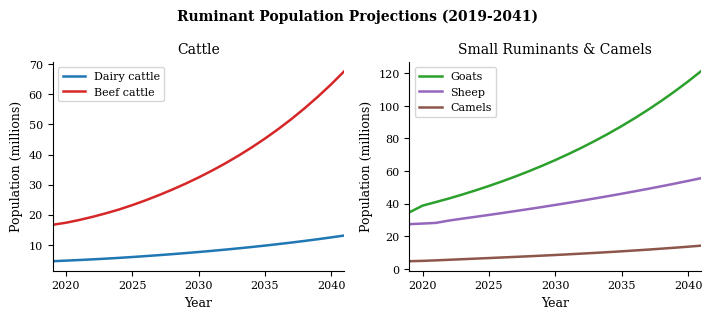

Write the Python code that produced this figure. (Note: this script raises an exception after producing the figure.)
import pandas as pd
import matplotlib
matplotlib.use('Agg')
import matplotlib.pyplot as plt
import matplotlib.ticker as mticker
import numpy as np
import os

os.makedirs("charts", exist_ok=True)

# ── Styling ──────────────────────────────────────────────────────────────────
COLORS = {
    "dairy":    "#1f77b4",
    "beef":     "#d62728",
    "goats":    "#2ca02c",
    "sheep":    "#9467bd",
    "camels":   "#8c564b",
    "poultry":  "#e377c2",
    "apiculture":"#bcbd22",
    "pigs":     "#ff7f0e",
    "rabbits":  "#17becf",
}

plt.rcParams.update({
    "font.family":      "serif",
    "font.size":        9,
    "axes.titlesize":   10,
    "axes.labelsize":   9,
    "legend.fontsize":  8,
    "xtick.labelsize":  8,
    "ytick.labelsize":  8,
    "axes.spines.top":  False,
    "axes.spines.right":False,
    "figure.dpi":       150,
})

YEARS     = list(range(2019, 2042))
VAL_YEARS = list(range(2020, 2026))   # validation window
PRJ_YEARS = list(range(2026, 2042))   # projection window

def clean(s):
    """Strip commas and convert to float; return NaN on failure."""
    try:
        return float(str(s).replace(",", "").strip())
    except:
        return np.nan

def shade_validation(ax, alpha=0.08):
    ax.axvspan(2020, 2025, color="grey", alpha=alpha)

def millions(x, _):  return f"{x/1e6:.1f}M"
def billions(x, _):  return f"{x/1e9:.2f}B"
def thousands(x, _): return f"{x/1e3:.0f}k"

# ── Raw data (all values as strings matching CSV) ────────────────────────────
data = {
    # RUMINANTS ─ Population
    "dairy_pop":   [4536553,4724213,4930885,5150652,5384433,5643528,5929195,6229572,6545364,6877312,7226205,7592880,7978220,8383157,8808678,9255823,9725682,10219406,10738202,11283340,11856156,12458058,13090518],
    "beef_pop":    [16640373,17318289,18227105,19271976,20435898,21713771,23167556,24760512,26470095,28302392,30264608,32364899,34612283,37016605,39588523,42339522,45281939,48429006,51794904,55394809,59244967,63362754,67766769],
    "goat_pop":    [34657969,38799923,40989145,43205818,45615188,48164175,50854376,53694678,56693632,59860088,63203397,66733436,70460636,74396007,78551176,82938421,87570702,92461705,97625881,103078487,108835631,114914325,121332525],
    "sheep_pop":   [27440945,27804845,28213956,29657962,30826464,31951592,33098524,34272326,35470828,36694072,37943578,39221260,40529053,41868834,43242450,44651710,46098409,47584333,49111260,50680971,52295248,53955893,55664712],
    "camel_pop":   [4721900,4929617,5246341,5597537,5953482,6307322,6660619,7016975,7379901,7752367,8136813,8535274,8949515,9381082,9831410,10301833,10793641,11308092,11846453,12409983,12999984,13617787,14264763],
    # RUMINANTS ─ Production
    "dairy_milk":  [3087368416,3327251942,3478907825,3643020340,3818910429,4006225798,4204857951,4414884749,4636523186,4870101303,5116035213,5374815065,5646994826,5933180799,6234032895,6550258254,6882609966,7231887074,7598933294,7984640848,8389949184,8815848808,9263381283],
    "beef_prod":   [322144382,445106919,430076921,430701505,444601892,466824542,478670424,503042485,537164288,574123896,613877045,656496142,702120920,750932894,803142465,858979464,918694716,982557320,1050856599,1123901657,1202022152,1285570862,1374926402],
    "goat_milk":   [156322451,138747530,177177532,190059945,199593743,210632194,222413125,234838304,247954305,261802993,276425228,291864146,308165357,325377024,343549999,362737971,382997630,404388834,426974779,450822197,476001541,502587204,530657730],
    "goat_meat":   [53888699,574661150,575819227,609034680,643793421,679763354,717715227,757800187,800125127,844813786,891998366,941818303,994420787,1049961228,1108603717,1170521508,1235897535,1304924948,1377807683,1454761068,1536012458,1621801904,1712382868],
    "sheep_mutton":[49378634,127862456,103600372,86709061,93201929,97176370,100364950,103556059,106878470,110317323,113858219,117499118,121243087,125094331,129057157,133135856,137334747,141658208,146110688,150696719,155420925,160288025,165302845],
    "sheep_wool":  [840111,2200047,2165005,2197333,2259737,2329972,2402390,2477059,2554048,2633430,2715280,2799674,2886690,2976412,3068922,3164307,3262657,3364063,3468622,3576430,3687589,3802203,3920380],
    "camel_meat":  [57569433,59575664,70467250,80113230,88579916,96397822,103863357,111108513,118208350,125234225,132258603,139351153,146576375,153990008,161638636,169563513,177799181,186378339,195328356,204678202,214451127,224674095,235371417],
    "camel_milk":  [985030518,1897135425,2115780076,2286734962,2424225712,2548658250,2671810313,2798782200,2931441638,3070456202,3216156639,3368822738,3528757238,3696289874,3871775362,4055593726,4248140850,4449828150,4661091337,4882386713,5114185087,5356992713,5611326976],
    # RUMINANTS ─ Feed
    "dairy_feed":  [14297334,15064338,15652233,16283617,16962078,17747721,18645904,19590366,20583328,21627120,22724217,23877249,25088988,26362359,27700469,29106582,30584127,32136722,33768162,35482440,37283756,39176543,41165421],
    "beef_feed":   [57386494,58790745,60448320,63011455,66262040,70038712,74614927,79737039,85247372,91157076,97485755,104258000,111504000,119253000,127542000,136407000,145888000,156028000,166873000,178472000,190877000,204144000,218333000],
    "goat_feed":   [np.nan,10528051,12235330,12926162,13623188,14382785,15186534,16034779,16930347,17875941,18874349,19928520,21041569,22216783,23457636,24767793,26151125,27611719,29153891,30782195,32501444,34316716,np.nan],  # 2041 excluded (bad data)
    "sheep_feed":  [np.nan,7988541,8309244,8314382,8638786,8985365,9331551,9680832,10035035,10395078,10761641,11135367,11516883,11906804,12305727,12714237,13132905,13562295,14002963,14455462,14920340,15398148,15889434],
    "camel_feed":  [10207641,13473952,14723394,15953510,17132017,18274211,19398579,20519211,21647191,22792156,23962797,25166876,26411282,27702083,29044663,30443907,31904326,33430184,35025593,36694621,38441274,40269703,42184062],
    # NON-RUMINANTS ─ Population
    "poultry_ind": [46293265,47556649,48855684,50195999,51595001,53095713,54773766,56710198,58923236,61314719,63707443,65959710,68044320,70023483,71975093,73949670,75969644,78042922,80172476,82360100,84607413,86916047,89287675],
    "poultry_lay": [12844219,12853484,12864074,12880131,12912985,12983599,13114406,13308027,13531602,13731383,13869723,13945568,13981141,13998592,14010125,14020231,14030085,14039910,14049738,14059573,14069415,14079263,14089119],
    "poultry_bro": [45838194,45873744,45924155,46027766,46266464,46740986,47476857,48340935,49101994,49605599,49862852,49975349,50030266,50069068,50104646,50139774,50174876,50209999,50245146,50280317,50315514,50350734,50385980],
    "api_log":     [852241,890098,953047,1018446,1086115,1155837,1227361,1300404,1374653,1449772,1525404,1601182,1676729,1751673,1825647,1898299,1969297,2038337,2105144,2169476,2231128,2289933,2345760],
    "api_ktbh":    [220501,231757,251508,272408,294443,317589,341810,367057,393271,420380,448302,476947,506215,536005,566208,596715,627418,658212,688993,719667,750144,780345,810198],
    "api_lang":    [194788,200883,209339,217722,225980,234056,241894,249437,256629,263416,269748,275578,280864,285573,289674,293149,295982,298167,299706,300606,300882,300555,299650],
    "api_box":     [21624,22301,23239,24170,25087,25983,26853,27691,28489,29243,29946,30593,31180,31702,32158,32543,32858,33100,33271,33371,33402,33366,33265],
    "pig_pop":     [596413,606557,644030,683673,725627,770031,817041,866815,919520,975340,1034466,1097095,1163443,1233734,1308210,1387122,1470741,1559349,1653247,1752756,1858212,1969978,2088430],
    "rabbit_pop":  [737239,837300,891348,949302,1011388,1077855,1148969,1225021,1306320,1393202,1486027,1585180,1691074,1804151,1924885,2053783,2191386,2338272,2495059,2662408,2841025,3031662,3235123],
    # NON-RUMINANTS ─ Production
    "poultry_eggs":[np.nan,180376167,181574694,182867444,184393000,186416806,189247556,192981389,197273722,201454194,204962944,207670417,209797083,211637472,213390139,215146306,216937444,218772750,220655028,222585750,224566278,226597944,228682250],  # 2019 anomalous
    "poultry_meat":[82414052,83088027,83798980,84599396,85604052,86964888,88752568,90834821,92921033,94762272,96284855,97550027,98657252,99691183,100707242,101734133,102783552,103859491,104963429,106096261,107258790,108451827,109676204],
    "api_honey":   [13876800,14525577,15786411,17170799,18705033,20420870,22351256,24043411,25315593,26599273,27888703,29177984,30461180,31732428,32986051,34216660,35419249,36589275,37722721,38816146,39824979,40743100,41614591],
    "api_wax":     [1374400,2173060,2368663,2583849,2822717,3090227,3391565,3658062,3861664,4067823,4275637,4484173,4692484,4899623,5104666,5306726,5504969,5698629,5887017,6069532,6239130,6394749,6543217],
    "pig_meat":    [14440964,14982273,15581564,16204827,16853020,17527140,18228226,18957355,19715649,20504275,21324446,22177424,23064521,23987102,24946586,25944450,26982228,28061517,29183977,30351336,31565390,32828005,34141126],
    "rabbit_meat": [1761900,1624003,1698627,1776735,1858482,1944031,2033556,2127235,2225257,2327821,2435134,2547412,2664883,2787785,2916368,3050893,3191632,3338872,3492913,3654066,3822659,3999037,4183556],
    # NON-RUMINANTS ─ Feed
    "poultry_feed":[1873467,1899514,1926442,1954802,1985984,2022483,2067125,2120991,2181507,2243008,2299928,2349864,2393928,2434796,2474769,2515123,2556373,2598691,2642138,2686751,2732562,2779604,2827910],
    "api_nectar":  [851656,899837,963817,1031495,1103083,1178749,1258552,1342368,1429813,1520211,1612628,1705967,1785629,1864583,1942407,2018728,2093218,2165599,2235635,2303128,2367922,2429892,2488950],
    "pig_feed":    [448225,472832,492585,513067,534300,556332,579189,602911,627540,653112,679669,707255,735909,765683,796621,828772,862184,896911,933011,970537,1009546,1050101,1092265],
    "rabbit_feed": [18268,20878,21765,22703,23692,24735,25832,26985,28197,29468,30802,32201,33667,35203,36813,38498,40263,42111,44046,46070,48190,50407,52728],
}

yrs = np.array(YEARS)

def cagr(series, y0=2019, y1=2041):
    idx0 = YEARS.index(y0)
    idx1 = YEARS.index(y1)
    v0 = series[idx0]
    v1 = series[idx1]
    if np.isnan(v0) or np.isnan(v1) or v0 <= 0:
        return np.nan
    n = y1 - y0
    return ((v1 / v0) ** (1 / n) - 1) * 100

# ═══════════════════════════════════════════════════════════════════════════════
# FIGURE 1 — Ruminant Population
# ═══════════════════════════════════════════════════════════════════════════════
fig, axes = plt.subplots(1, 2, figsize=(7.2, 3.2))
fig.suptitle("Ruminant Population Projections (2019-2041)", fontsize=10, fontweight="bold")

# Left: cattle (dairy + beef)
ax = axes[0]
ax.plot(yrs, np.array(data["dairy_pop"])/1e6, color=COLORS["dairy"], lw=1.8, label="Dairy cattle")
ax.plot(yrs, np.array(data["beef_pop"])/1e6,  color=COLORS["beef"],  lw=1.8, label="Beef cattle")
# shade_validation(ax)
ax.set_title("Cattle")
ax.set_xlabel("Year"); ax.set_ylabel("Population (millions)")
ax.legend(); ax.set_xlim(2019, 2041)

# Right: small ruminants + camels
ax = axes[1]
ax.plot(yrs, np.array(data["goat_pop"])/1e6,  color=COLORS["goats"],  lw=1.8, label="Goats")
ax.plot(yrs, np.array(data["sheep_pop"])/1e6, color=COLORS["sheep"],  lw=1.8, label="Sheep")
ax.plot(yrs, np.array(data["camel_pop"])/1e6, color=COLORS["camels"], lw=1.8, label="Camels")
# shade_validation(ax)
ax.set_title("Small Ruminants & Camels")
ax.set_xlabel("Year"); ax.set_ylabel("Population (millions)")
ax.legend(); ax.set_xlim(2019, 2041)

plt.tight_layout()
plt.savefig("paper_charts/ruminant_pop.png", bbox_inches="tight")
plt.close()
print("Fig 1 done")

# ═══════════════════════════════════════════════════════════════════════════════
# FIGURE 2 — Ruminant Production
# ═══════════════════════════════════════════════════════════════════════════════
fig, axes = plt.subplots(1, 2, figsize=(7.2, 3.2))
fig.suptitle("Ruminant Production Projections (2019-2041)", fontsize=10, fontweight="bold")

ax = axes[0]
ax.plot(yrs, np.array(data["dairy_milk"])/1e9,  color=COLORS["dairy"],  lw=1.8, label="Dairy milk")
ax.plot(yrs, np.array(data["camel_milk"])/1e9,  color=COLORS["camels"], lw=1.8, label="Camel milk")
ax.plot(yrs, np.array(data["goat_milk"])/1e9,   color=COLORS["goats"],  lw=1.8, label="Goat milk")
# shade_validation(ax)
ax.set_title("Milk Production")
ax.set_xlabel("Year"); ax.set_ylabel("Production (billion kg)")
ax.legend(); ax.set_xlim(2019, 2041)

ax = axes[1]
ax.plot(yrs, np.array(data["beef_prod"])/1e9,    color=COLORS["beef"],   lw=1.8, label="Beef")
ax.plot(yrs, np.array(data["goat_meat"])/1e9,    color=COLORS["goats"],  lw=1.8, label="Chevon")
ax.plot(yrs, np.array(data["sheep_mutton"])/1e6, color=COLORS["sheep"],  lw=1.8, label="Mutton (M kg)")
ax.plot(yrs, np.array(data["camel_meat"])/1e6,   color=COLORS["camels"], lw=1.8, label="Camel meat (M kg)")
# shade_validation(ax)
ax.set_title("Meat Production")
ax.set_xlabel("Year"); ax.set_ylabel("Production (billion kg / M kg)")
ax.legend(fontsize=7); ax.set_xlim(2019, 2041)

plt.tight_layout()
plt.savefig("paper_charts/ruminant_prod.png", bbox_inches="tight")
plt.close()
print("Fig 2 done")

# ═══════════════════════════════════════════════════════════════════════════════
# FIGURE 3 — Ruminant Feed
# ═══════════════════════════════════════════════════════════════════════════════
fig, ax = plt.subplots(figsize=(7.2, 3.2))
fig.suptitle("Ruminant Feed Demand Projections (2019-2041)", fontsize=10, fontweight="bold")

goat_y  = [v/1e6 if not np.isnan(v) else np.nan for v in data["goat_feed"]]
sheep_y = [v/1e6 if not np.isnan(v) else np.nan for v in data["sheep_feed"]]

ax.plot(yrs, np.array(data["beef_feed"])/1e6,  color=COLORS["beef"],   lw=1.8, label="Beef cattle")
ax.plot(yrs, np.array(data["dairy_feed"])/1e6, color=COLORS["dairy"],  lw=1.8, label="Dairy cattle")
ax.plot(yrs, np.array(data["camel_feed"])/1e6, color=COLORS["camels"], lw=1.8, label="Camels")
ax.plot(yrs, goat_y,  color=COLORS["goats"],   lw=1.8, linestyle="--", label="Goats (2020-2040)")
ax.plot(yrs, sheep_y, color=COLORS["sheep"],   lw=1.8, linestyle="--", label="Sheep (2020-2041)")
# shade_validation(ax)
ax.set_xlabel("Year"); ax.set_ylabel("Feed Demand (million tonnes DM)")
ax.legend(ncol=2, fontsize=7.5); ax.set_xlim(2019, 2041)

plt.tight_layout()
plt.savefig("paper_charts/ruminant_feed.png", bbox_inches="tight")
plt.close()
print("Fig 3 done")

# ═══════════════════════════════════════════════════════════════════════════════
# FIGURE 4 — Non-ruminant Population
# ═══════════════════════════════════════════════════════════════════════════════
fig, axes = plt.subplots(1, 2, figsize=(7.2, 3.2))
fig.suptitle("Non-Ruminant Population Projections (2019-2041)", fontsize=10, fontweight="bold")

ax = axes[0]
ax.plot(yrs, np.array(data["poultry_ind"])/1e6, color=COLORS["poultry"],     lw=1.8, label="Indigenous")
ax.plot(yrs, np.array(data["poultry_lay"])/1e6, color=COLORS["apiculture"],  lw=1.8, label="Layers", linestyle="--")
ax.plot(yrs, np.array(data["poultry_bro"])/1e6, color=COLORS["pigs"],        lw=1.8, label="Broilers", linestyle=":")
# shade_validation(ax)
ax.set_title("Poultry")
ax.set_xlabel("Year"); ax.set_ylabel("Population (millions)")
ax.legend(); ax.set_xlim(2019, 2041)

ax = axes[1]
ax_r = ax.twinx()
api_total = [sum(x) for x in zip(data["api_log"], data["api_ktbh"], data["api_lang"], data["api_box"])]
ax.plot(yrs,   np.array(data["pig_pop"])/1e6,    color=COLORS["pigs"],       lw=1.8, label="Pigs")
ax.plot(yrs,   np.array(data["rabbit_pop"])/1e6, color=COLORS["rabbits"],    lw=1.8, label="Rabbits", linestyle="--")
ax_r.plot(yrs, np.array(api_total)/1e6,          color=COLORS["apiculture"], lw=1.8, label="Total hives", linestyle=":")
ax.set_title("Pigs, Rabbits & Apiculture")
ax.set_xlabel("Year"); ax.set_ylabel("Population (millions)")
ax_r.set_ylabel("Hive count (millions)", color=COLORS["apiculture"])
ax_r.tick_params(axis='y', labelcolor=COLORS["apiculture"])
ax_r.spines["top"].set_visible(False)
lines1, labels1 = ax.get_legend_handles_labels()
lines2, labels2 = ax_r.get_legend_handles_labels()
ax.legend(lines1+lines2, labels1+labels2, fontsize=7.5)
# shade_validation(ax); ax.set_xlim(2019, 2041)

plt.tight_layout()
plt.savefig("paper_charts/nonrum_pop.png", bbox_inches="tight")
plt.close()
print("Fig 4 done")

# ═══════════════════════════════════════════════════════════════════════════════
# FIGURE 5 — Non-ruminant Production
# ══════════════════════════════════
ax.plot(yrs, np.array(data["poultry_meat"])/1e6, color=COLORS["poultry"],    lw=1.8, label="Poultry meat")
ax.plot(yrs, np.array(data["pig_meat"])/1e6,     color=COLORS["pigs"],       lw=1.8, label="Pork")
ax.plot(yrs, np.array(data["rabbit_meat"])/1e6,  color=COLORS["rabbits"],    lw=1.8, label="Rabbit meat", linestyle="--")
ax.plot(yrs, np.array(data["api_honey"])/1e6,    color=COLORS["apiculture"], lw=1.8, label="Honey", linestyle=":")
# shade_validation(ax)
ax.set_title("Meat & Honey")
ax.set_xlabel("Year"); ax.set_ylabel("Production (million kg)")
ax.legend(fontsize=7.5); ax.set_xlim(2019, 2041)

ax = axes[1]
egg_y = [v/1e6 if not np.isnan(v) else np.nan for v in data["poultry_eggs"]]
ax.plot(yrs, egg_y,                               color=COLORS["poultry"],    lw=1.8, label="Eggs (M trays)")
ax.plot(yrs, np.array(data["api_wax"])/1e6,       color=COLORS["apiculture"], lw=1.8, label="Beeswax", linestyle=":")
# shade_validation(ax)
ax.set_title("Eggs \& Wax")
ax.set_xlabel("Year"); ax.set_ylabel("Production (million trays / million kg)")
ax.legend(fontsize=7.5); ax.set_xlim(2019, 2041)
ax.annotate("2019 baseline\nexcluded (unit\nmismatch)", xy=(2020, egg_y[1]),
            xytext=(2024, egg_y[1]*0.985), fontsize=6.5, color="grey",
            arrowprops=dict(arrowstyle="->", color="grey", lw=0.8))

plt.tight_layout()
plt.savefig("paper_charts/nonrum_prod.png", bbox_inches="tight")
plt.close()
print("Fig 5 done")

# ═══════════════════════════════════════════════════════════════════════════════
# FIGURE 6 — Non-ruminant Feed
# ═══════════════════════════════════════════════════════════════════════════════
fig, ax = plt.subplots(figsize=(7.2, 3.2))
fig.suptitle("Non-Ruminant Feed Demand Projections (2019-2041)", fontsize=10, fontweight="bold")

ax.plot(yrs, np.array(data["poultry_feed"])/1e6, color=COLORS["poultry"],    lw=1.8, label="Poultry (DMI)")
ax.plot(yrs, np.array(data["pig_feed"])/1e6,     color=COLORS["pigs"],       lw=1.8, label="Pigs (DMI)")
ax.plot(yrs, np.array(data["rabbit_feed"])/1e3,  color=COLORS["rabbits"],    lw=1.8, label="Rabbits (kt DM)", linestyle="--")
ax.plot(yrs, np.array(data["api_nectar"])/1e6,   color=COLORS["apiculture"], lw=1.8, label="Apiculture (nectar)", linestyle=":")
# shade_validation(ax)
ax.set_xlabel("Year"); ax.set_ylabel("Feed / Nectar Demand (million tonnes)")
ax.legend(fontsize=8); ax.set_xlim(2019, 2041)

plt.tight_layout()
plt.savefig("paper_charts/nonrum_feed.png", bbox_inches="tight")
plt.close()
print("Fig 6 done")

# ═══════════════════════════════════════════════════════════════════════════════
# CAGR TABLE (printed for LaTeX)
# ═══════════════════════════════════════════════════════════════════════════════
cagr_data = {
    # (display name, domain, series key, note)
    ("Dairy cattle",  "Population",  "dairy_pop",    ""):  None,
    ("Beef cattle",   "Population",  "beef_pop",     ""):  None,
    ("Goats",         "Population",  "goat_pop",     ""):  None,
    ("Sheep",         "Population",  "sheep_pop",    ""):  None,
    ("Camels",        "Population",  "camel_pop",    ""):  None,
    ("Dairy cattle",  "Production",  "dairy_milk",   "milk kg"):  None,
    ("Beef cattle",   "Production",  "beef_prod",    "meat kg"):  None,
    ("Goats",         "Production",  "goat_milk",    "milk kg"):  None,
    ("Goats",         "Production",  "goat_meat",    "meat kg"):  None,
    ("Sheep",         "Production",  "sheep_mutton", "mutton kg"):None,
    ("Sheep",         "Production",  "sheep_wool",   "wool kg"):  None,
    ("Camels",        "Production",  "camel_milk",   "milk kg"):  None,
    ("Camels",        "Production",  "camel_meat",   "meat kg"):  None,
    ("Dairy cattle",  "Feed",        "dairy_feed",   "t DM"):     None,
    ("Beef cattle",   "Feed",        "beef_feed",    "t DM"):     None,
    ("Goats",         "Feed",        "goat_feed",    "t DM, 2020-2040"): None,
    ("Sheep",         "Feed",        "sheep_feed",   "t DM, 2020-2041"): None,
    ("Camels",        "Feed",        "camel_feed",   "t DM"):     None,
    ("Poultry (ind)", "Population",  "poultry_ind",  ""):  None,
    ("Poultry (lay)", "Population",  "poultry_lay",  ""):  None,
    ("Poultry (bro)", "Population",  "poultry_bro",  ""):  None,
    ("Pigs",          "Population",  "pig_pop",      ""):  None,
    ("Rabbits",       "Population",  "rabbit_pop",   ""):  None,
    ("Poultry",       "Production",  "poultry_meat", "meat kg"):  None,
    ("Poultry",       "Production",  "poultry_eggs", "trays, 2020-2041"): None,
    ("Pigs",          "Production",  "pig_meat",     "pork kg"):  None,
    ("Rabbits",       "Production",  "rabbit_meat",  "meat kg"):  None,
    ("Apiculture",    "Production",  "api_honey",    "honey kg"): None,
    ("Apiculture",    "Production",  "api_wax",      "wax kg"):   None,
    ("Poultry",       "Feed",        "poultry_feed", "t DM"):     None,
    ("Pigs",          "Feed",        "pig_feed",     "t DM"):     None,
    ("Rabbits",       "Feed",        "rabbit_feed",  "t DM"):     None,
    ("Apiculture",    "Feed",        "api_nectar",   "nectar t"): None,
}

rows = []
for (name, domain, key, note), _ in cagr_data.items():
    series = data[key]
    if "2020-2040" in note:
        c = cagr(series, 2020, 2040)
    elif "2020-2041" in note:
        c = cagr(series, 2020, 2041)
    else:
        c = cagr(series)
    rows.append((name, domain, note if note else "—", f"{c:.2f}\\%" if not np.isnan(c) else "n/a"))

# Print LaTeX rows
print("\n% CAGR TABLE ROWS:")
for r in rows:
    print(f"  {r[0]} & {r[1]} & {r[2]} & {r[3]} \\\\")

print("\nAll charts saved to ")
